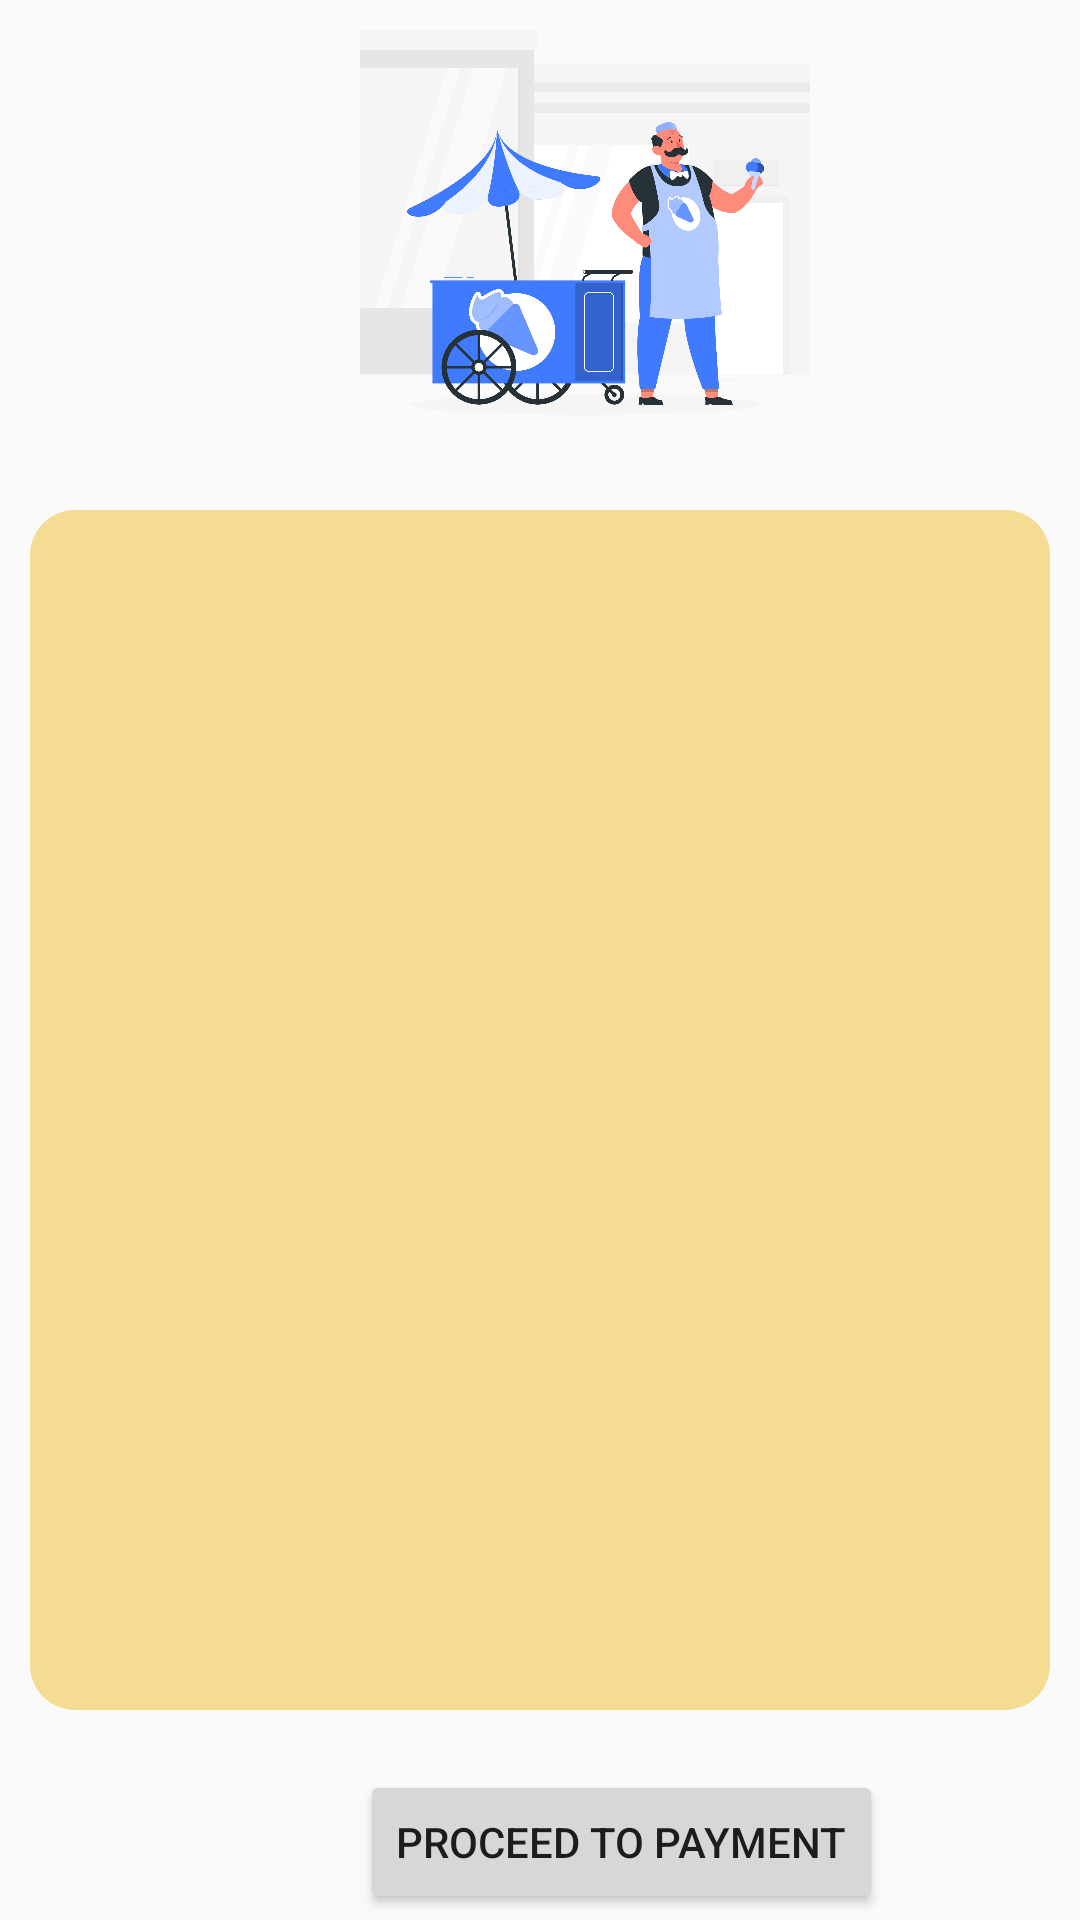

Android layout source for this screen:
<!-- AndroidManifest.xml: application theme Theme.AppCompat.Light.NoActionBar -->
<!-- res/layout/fragment_cart.xml -->
<?xml version="1.0" encoding="utf-8"?>
<LinearLayout xmlns:android="http://schemas.android.com/apk/res/android"
    android:layout_width="match_parent"
    android:layout_height="match_parent"
    android:orientation="vertical"
    xmlns:tools="http://schemas.android.com/tools"
    tools:context=".Cart">
    <ImageView
        android:layout_width="150dp"
        android:layout_height="150dp"
        android:layout_marginStart="120dp"
      android:layout_marginTop="10dp"
        android:src="@drawable/cart_seller_rafiki"/>

    <ListView
        android:id="@+id/cartListView"
        android:layout_width="match_parent"
        android:layout_height="400dp"
        android:layout_margin="10dp"
        android:background="@drawable/list_styling"
        android:clipToPadding="false"
        android:divider="@color/Chocolate"
        android:dividerHeight="2dp"
        android:padding="8dp"
        android:paddingTop="10dp"
        android:paddingBottom="10dp"
        android:layout_marginTop="50dp"/>
    <Button
        android:id="@+id/proceedToPayment"
        android:layout_width="wrap_content"
        android:layout_height="wrap_content"
        android:text="@string/proceed_to_payment"
        android:layout_marginStart="120dp"
        android:layout_marginTop="10dp"
        />



</LinearLayout>
<!-- resources referenced by this layout -->
<resources>
  <color name="Chocolate">#D2691E</color>
  <!-- drawable cart_seller_rafiki: png bitmap (drawable, 275052 bytes) -->
  <!-- drawable list_styling (drawable) -->
  <?xml version="1.0" encoding="utf-8"?>
  <shape xmlns:android="http://schemas.android.com/apk/res/android"
      android:shape="rectangle">
      <corners android:radius="15dp"/>
      <solid android:color="#F4DC93" />
  </shape>
  <string name="proceed_to_payment">Proceed to Payment</string>
</resources>
